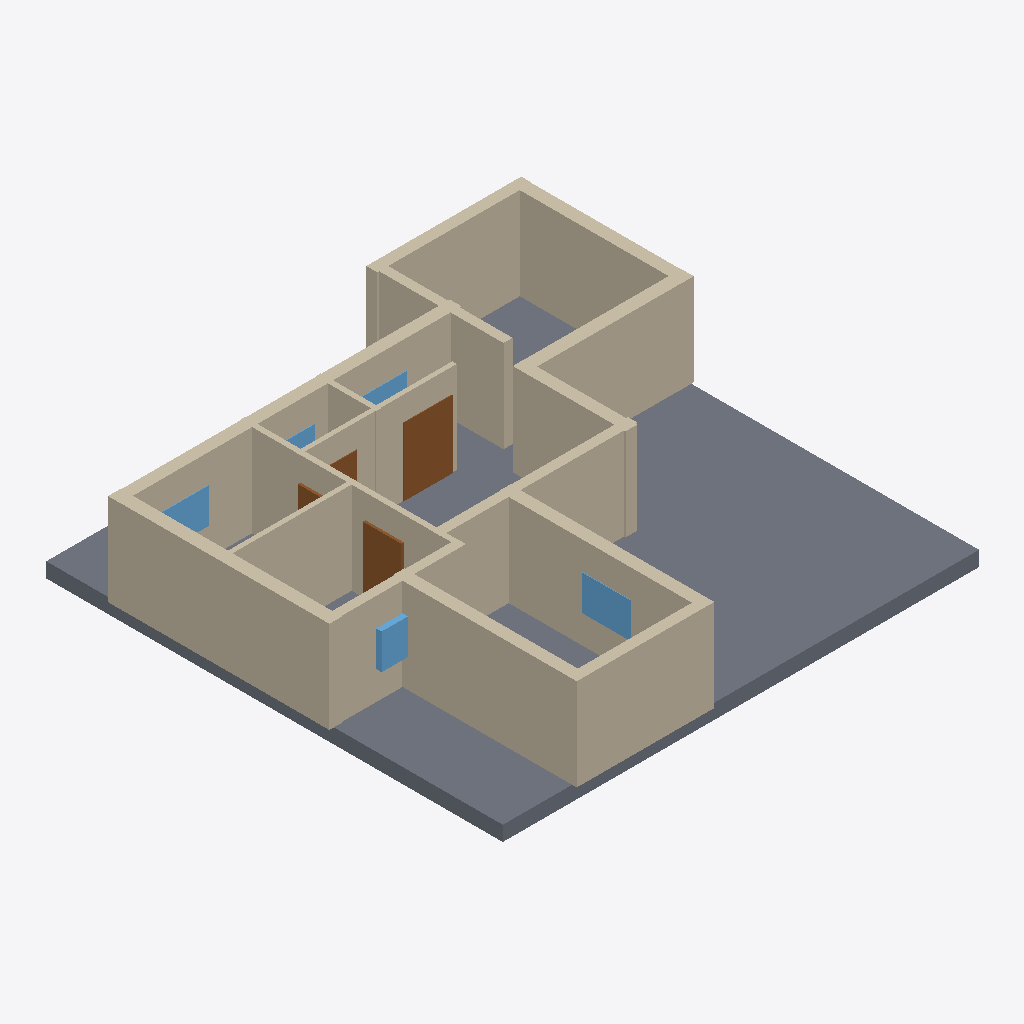
Isometric view of an IFC building model (IFC-SPF (STEP), schema IFC4, length unit millimetre), seen from the south-west, elements coloured by IFC class: 16 walls (beige), 5 windows (light blue), 4 doors (brown), 1 slab (grey).
Extent 15.2 m × 14.7 m × 3.4 m (x, y, z). Elements (28): 16 IfcWall, 6 IfcDoor, 5 IfcWindow, 1 IfcSlab.

HEADER;
FILE_DESCRIPTION(('ViewDefinition[DesignTransferView]'),'2;1');
FILE_NAME('/dev/null','2026-11-14T09:48:53+02:00',(''),(''),'IfcOpenShell 0.9.0.post1','IfcOpenShell 0.9.0.post1','Nobody');
FILE_SCHEMA(('IFC4'));
ENDSEC;
DATA;
#1=IFCPROJECT('2F2ohdG4j9$gFbY6gJupiu',$,'plan2ifc',$,$,$,$,(#10),#5);
#12=IFCSITE('2o7ws2HrXFguhZYTcxKhtf',$,'Site',$,$,$,$,$,$,$,$,$,$,$);
#13=IFCBUILDING('3_WQBr1QHBHfwPJh1Wx4iJ',$,'Building',$,$,$,$,$,$,$,$,$);
#14=IFCBUILDINGSTOREY('2FzmKMbFHD6g364_ENX8Sa',$,'Level 0',$,$,$,$,$,$,$);
#613=IFCSLAB('1zhUSOma51ovhqSSYCAtQD',$,'Slab',$,$,#630,#620,$,$);
#239=IFCWALL('2k_5YGfoP8aOkJzivnF1Ai',$,'Wall',$,$,#260,#250,$,$);
#349=IFCWALL('0cmyUWs$jDpAbsL8fJFvTx',$,'Wall',$,$,#370,#360,$,$);
#41=IFCWALL('2mUU0N8tH8Q9CX0wOUzY4R',$,'Wall',$,$,#62,#52,$,$);
#327=IFCWALL('10HeOp0fX5F9ZRdGsVKkyX',$,'Wall',$,$,#348,#338,$,$);
#173=IFCWALL('3Mr9EcZ6vAHxilKeI39G5S',$,'Wall',$,$,#194,#184,$,$);
#217=IFCWALL('0PzGefhs95AxZUuEieuctI',$,'Wall',$,$,#238,#228,$,$);
#129=IFCWALL('2oHNpkPjv6bRrKC4v4OwHv',$,'Wall',$,$,#150,#140,$,$);
#85=IFCWALL('1rA9HV$P1D_gKppKMKAP8i',$,'Wall',$,$,#106,#96,$,$);
#18=IFCWALL('3OmieT7FDAOfi5fJBujQPq',$,'Wall',$,$,#40,#29,$,$);
#195=IFCWALL('1KVK4_wBrF79HKfFav4hpr',$,'Wall',$,$,#216,#206,$,$);
#261=IFCWALL('01whruTGf5ex1E8w12sJGL',$,'Wall',$,$,#282,#272,$,$);
#107=IFCWALL('3ZHhk13DXFzgjCCaQPrjwB',$,'Wall',$,$,#128,#118,$,$);
#151=IFCWALL('0HHRUHCO9CC9k4Q$f8zwP8',$,'Wall',$,$,#172,#162,$,$);
#305=IFCWALL('0cCAtWU_9BoAYemUr1fue5',$,'Wall',$,$,#326,#316,$,$);
#63=IFCWALL('3$gYa7AJfDqeLTmwxu4jcN',$,'Wall',$,$,#84,#74,$,$);
#415=IFCDOOR('3bXAk5jRL0B9mvV5xuypf_',$,'Door',$,$,#436,#426,$,$,$,$,$,$);
#459=IFCDOOR('1oPoMFLDD2Oed1hgAMCWQV',$,'Door',$,$,#480,#470,$,$,$,$,$,$);
#591=IFCWINDOW('0EYxlHi0rDjhjX_sUL4$lK',$,'Window',$,$,#612,#602,$,$,$,$,$,$);
#283=IFCWALL('2feZjtrl50V8NV7wsYkMcg',$,'Wall',$,$,#304,#294,$,$);
#569=IFCWINDOW('38Itz7RZP1JAll_BhRdmma',$,'Window',$,$,#590,#580,$,$,$,$,$,$);
#503=IFCWINDOW('1tFekXI4vCxAgB6RHmqbfB',$,'Window',$,$,#524,#514,$,$,$,$,$,$);
#547=IFCWINDOW('3LwXVVdgH1cB16BNTDKP_c',$,'Window',$,$,#568,#558,$,$,$,$,$,$);
#393=IFCDOOR('18_ZEqw_r4uxVPAEUTPcip',$,'Door',$,$,#414,#404,$,$,$,$,$,$);
#525=IFCWINDOW('0ye_wFhif1g8yF6uz_wFa_',$,'Window',$,$,#546,#536,$,$,$,$,$,$);
#437=IFCDOOR('0VkUwD$JPFMPlJ7JJ6Cqqx',$,'Door',$,$,#458,#448,$,$,$,$,$,$);
ENDSEC;
